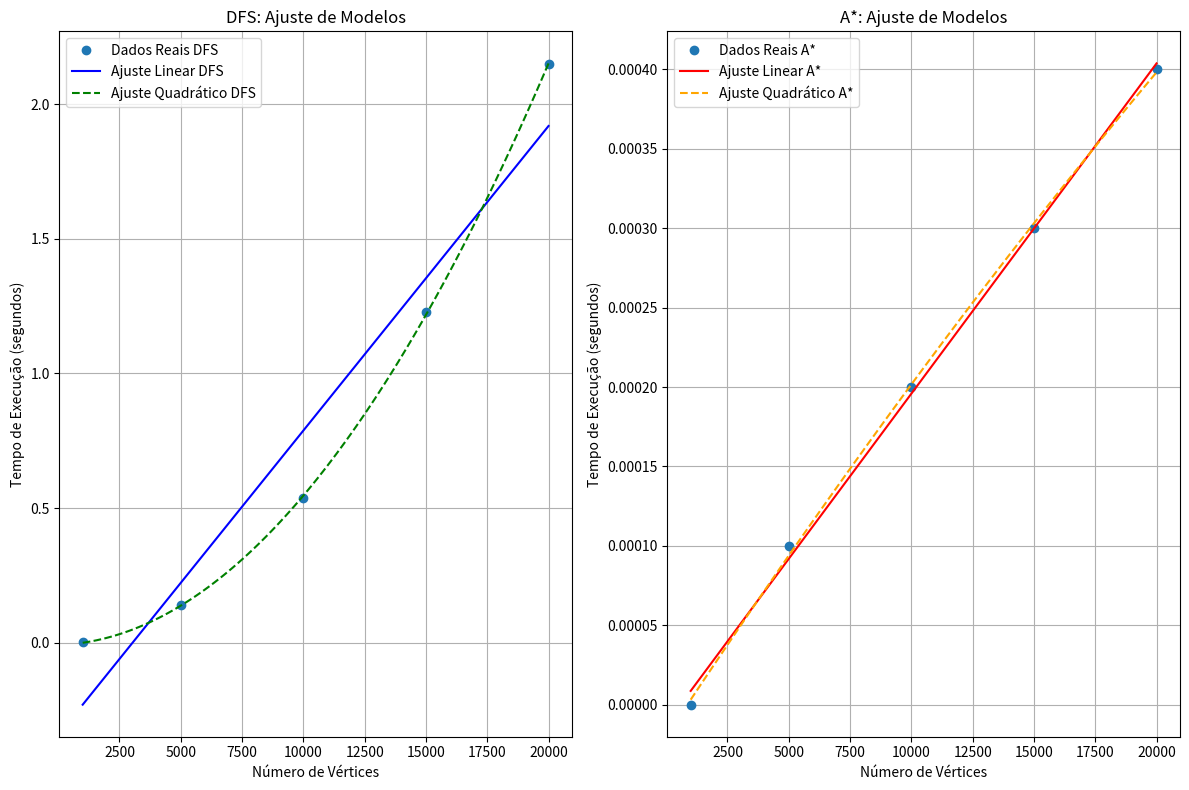

The matplotlib source for this figure:
import numpy as np
import matplotlib.pyplot as plt
from scipy.optimize import curve_fit

# Dados para análise
entradas = np.array([1000, 5000, 10000, 15000, 20000])
tempos_dfs = np.array([0.0005, 0.1385, 0.5364, 1.2289, 2.1474])  # Tempos para DFS
tempos_a_star = np.array([0.0000, 0.0001, 0.0002, 0.0003, 0.0004])  # Tempos para A*

# Modelos para ajuste
def modelo_linear(x, a, b):
    return a * x + b

def modelo_quadratico(x, a, b, c):
    return a * x**2 + b * x + c

# Ajustar os modelos aos dados
params_dfs_linear, _ = curve_fit(modelo_linear, entradas, tempos_dfs)
params_dfs_quadratico, _ = curve_fit(modelo_quadratico, entradas, tempos_dfs)
params_a_star_linear, _ = curve_fit(modelo_linear, entradas, tempos_a_star)
params_a_star_quadratico, _ = curve_fit(modelo_quadratico, entradas, tempos_a_star)

# Gerar valores ajustados para o gráfico
entradas_fit = np.linspace(min(entradas), max(entradas), 100)
tempos_dfs_linear_fit = modelo_linear(entradas_fit, *params_dfs_linear)
tempos_dfs_quadratico_fit = modelo_quadratico(entradas_fit, *params_dfs_quadratico)
tempos_a_star_linear_fit = modelo_linear(entradas_fit, *params_a_star_linear)
tempos_a_star_quadratico_fit = modelo_quadratico(entradas_fit, *params_a_star_quadratico)

# Plotar os dados e os ajustes
plt.figure(figsize=(12, 8))

# DFS
plt.subplot(1, 2, 1)
plt.plot(entradas, tempos_dfs, 'o', label='Dados Reais DFS')
plt.plot(entradas_fit, tempos_dfs_linear_fit, '-', label='Ajuste Linear DFS', color='blue')
plt.plot(entradas_fit, tempos_dfs_quadratico_fit, '--', label='Ajuste Quadrático DFS', color='green')
plt.xlabel('Número de Vértices')
plt.ylabel('Tempo de Execução (segundos)')
plt.title('DFS: Ajuste de Modelos')
plt.legend()
plt.grid(True)

# A*
plt.subplot(1, 2, 2)
plt.plot(entradas, tempos_a_star, 'o', label='Dados Reais A*')
plt.plot(entradas_fit, tempos_a_star_linear_fit, '-', label='Ajuste Linear A*', color='red')
plt.plot(entradas_fit, tempos_a_star_quadratico_fit, '--', label='Ajuste Quadrático A*', color='orange')
plt.xlabel('Número de Vértices')
plt.ylabel('Tempo de Execução (segundos)')
plt.title('A*: Ajuste de Modelos')
plt.legend()
plt.grid(True)

plt.tight_layout()
plt.show()

